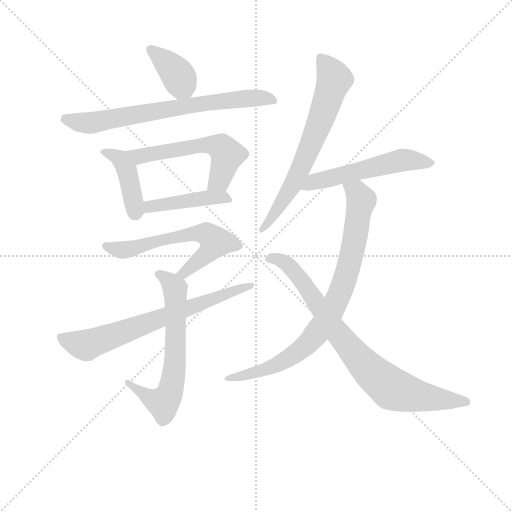
t = 0.00 s
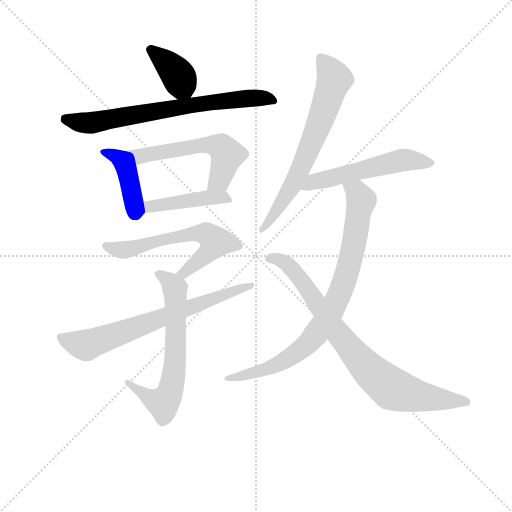
t = 1.80 s
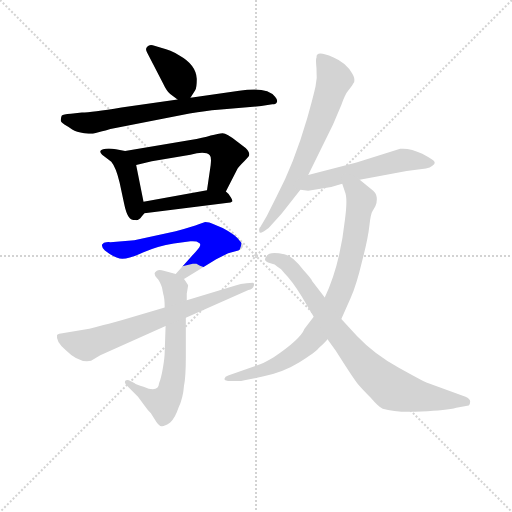
t = 3.60 s
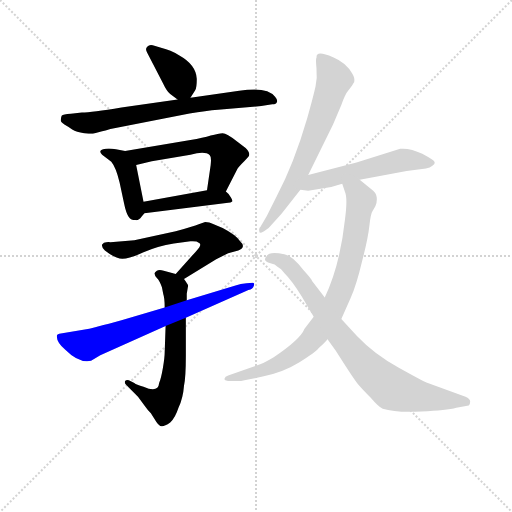
t = 5.40 s
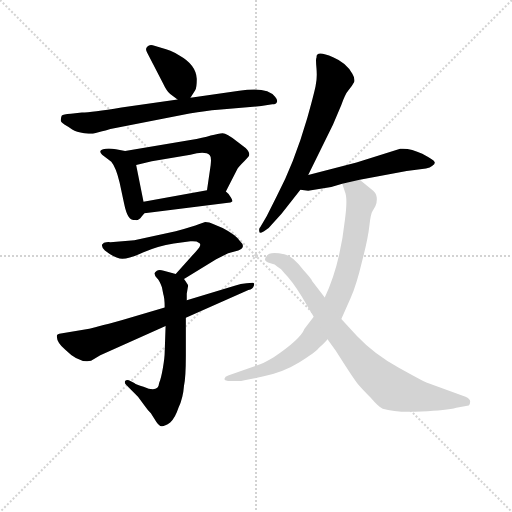
t = 7.20 s
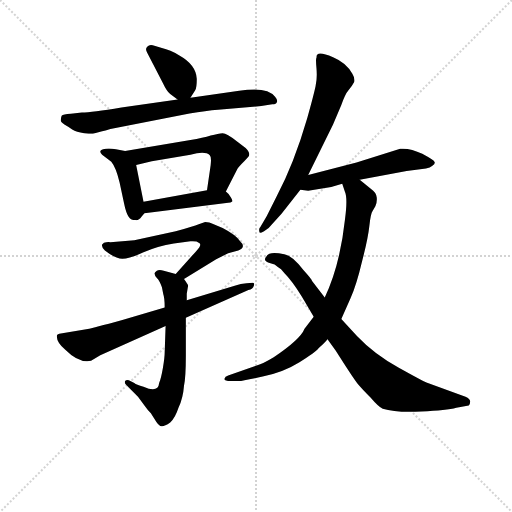
t = 9.00 s

The animated SVG that drew these frames (rendered in a browser with its animation timeline set to each time). Animation: 12 CSS @keyframes rules; one cycle of 9.00 s.

<svg version="1.1" viewBox="0 0 1024 1024" xmlns="http://www.w3.org/2000/svg">
  <g stroke="lightgray" stroke-dasharray="1,1" stroke-width="1" transform="scale(4, 4)">
    <line x1="0" y1="0" x2="256" y2="256"></line>
    <line x1="256" y1="0" x2="0" y2="256"></line>
    <line x1="128" y1="0" x2="128" y2="256"></line>
    <line x1="0" y1="128" x2="256" y2="128"></line>
  </g>
<g transform="scale(0.92, -0.92) translate(60, -900)">
   <style type="text/css">
    @keyframes keyframes0 {
      from {
       stroke: blue;
       stroke-dashoffset: 379;
       stroke-width: 128;
       }
       55% {
       animation-timing-function: step-end;
       stroke: blue;
       stroke-dashoffset: 0;
       stroke-width: 128;
       }
       to {
       stroke: black;
       stroke-width: 1024;
       }
       }
       #make-me-a-hanzi-animation-0 {
         animation: keyframes0 0.558431s both;
         animation-delay: 0.000000s;
         animation-timing-function: linear;
       }
    @keyframes keyframes1 {
      from {
       stroke: blue;
       stroke-dashoffset: 716;
       stroke-width: 128;
       }
       70% {
       animation-timing-function: step-end;
       stroke: blue;
       stroke-dashoffset: 0;
       stroke-width: 128;
       }
       to {
       stroke: black;
       stroke-width: 1024;
       }
       }
       #make-me-a-hanzi-animation-1 {
         animation: keyframes1 0.832682s both;
         animation-delay: 0.558431s;
         animation-timing-function: linear;
       }
    @keyframes keyframes2 {
      from {
       stroke: blue;
       stroke-dashoffset: 415;
       stroke-width: 128;
       }
       57% {
       animation-timing-function: step-end;
       stroke: blue;
       stroke-dashoffset: 0;
       stroke-width: 128;
       }
       to {
       stroke: black;
       stroke-width: 1024;
       }
       }
       #make-me-a-hanzi-animation-2 {
         animation: keyframes2 0.587728s both;
         animation-delay: 1.391113s;
         animation-timing-function: linear;
       }
    @keyframes keyframes3 {
      from {
       stroke: blue;
       stroke-dashoffset: 566;
       stroke-width: 128;
       }
       65% {
       animation-timing-function: step-end;
       stroke: blue;
       stroke-dashoffset: 0;
       stroke-width: 128;
       }
       to {
       stroke: black;
       stroke-width: 1024;
       }
       }
       #make-me-a-hanzi-animation-3 {
         animation: keyframes3 0.710612s both;
         animation-delay: 1.978841s;
         animation-timing-function: linear;
       }
    @keyframes keyframes4 {
      from {
       stroke: blue;
       stroke-dashoffset: 441;
       stroke-width: 128;
       }
       59% {
       animation-timing-function: step-end;
       stroke: blue;
       stroke-dashoffset: 0;
       stroke-width: 128;
       }
       to {
       stroke: black;
       stroke-width: 1024;
       }
       }
       #make-me-a-hanzi-animation-4 {
         animation: keyframes4 0.608887s both;
         animation-delay: 2.689453s;
         animation-timing-function: linear;
       }
    @keyframes keyframes5 {
      from {
       stroke: blue;
       stroke-dashoffset: 614;
       stroke-width: 128;
       }
       67% {
       animation-timing-function: step-end;
       stroke: blue;
       stroke-dashoffset: 0;
       stroke-width: 128;
       }
       to {
       stroke: black;
       stroke-width: 1024;
       }
       }
       #make-me-a-hanzi-animation-5 {
         animation: keyframes5 0.749674s both;
         animation-delay: 3.298340s;
         animation-timing-function: linear;
       }
    @keyframes keyframes6 {
      from {
       stroke: blue;
       stroke-dashoffset: 647;
       stroke-width: 128;
       }
       68% {
       animation-timing-function: step-end;
       stroke: blue;
       stroke-dashoffset: 0;
       stroke-width: 128;
       }
       to {
       stroke: black;
       stroke-width: 1024;
       }
       }
       #make-me-a-hanzi-animation-6 {
         animation: keyframes6 0.776530s both;
         animation-delay: 4.048014s;
         animation-timing-function: linear;
       }
    @keyframes keyframes7 {
      from {
       stroke: blue;
       stroke-dashoffset: 695;
       stroke-width: 128;
       }
       69% {
       animation-timing-function: step-end;
       stroke: blue;
       stroke-dashoffset: 0;
       stroke-width: 128;
       }
       to {
       stroke: black;
       stroke-width: 1024;
       }
       }
       #make-me-a-hanzi-animation-7 {
         animation: keyframes7 0.815592s both;
         animation-delay: 4.824544s;
         animation-timing-function: linear;
       }
    @keyframes keyframes8 {
      from {
       stroke: blue;
       stroke-dashoffset: 681;
       stroke-width: 128;
       }
       69% {
       animation-timing-function: step-end;
       stroke: blue;
       stroke-dashoffset: 0;
       stroke-width: 128;
       }
       to {
       stroke: black;
       stroke-width: 1024;
       }
       }
       #make-me-a-hanzi-animation-8 {
         animation: keyframes8 0.804199s both;
         animation-delay: 5.640137s;
         animation-timing-function: linear;
       }
    @keyframes keyframes9 {
      from {
       stroke: blue;
       stroke-dashoffset: 547;
       stroke-width: 128;
       }
       64% {
       animation-timing-function: step-end;
       stroke: blue;
       stroke-dashoffset: 0;
       stroke-width: 128;
       }
       to {
       stroke: black;
       stroke-width: 1024;
       }
       }
       #make-me-a-hanzi-animation-9 {
         animation: keyframes9 0.695150s both;
         animation-delay: 6.444336s;
         animation-timing-function: linear;
       }
    @keyframes keyframes10 {
      from {
       stroke: blue;
       stroke-dashoffset: 836;
       stroke-width: 128;
       }
       73% {
       animation-timing-function: step-end;
       stroke: blue;
       stroke-dashoffset: 0;
       stroke-width: 128;
       }
       to {
       stroke: black;
       stroke-width: 1024;
       }
       }
       #make-me-a-hanzi-animation-10 {
         animation: keyframes10 0.930339s both;
         animation-delay: 7.139486s;
         animation-timing-function: linear;
       }
    @keyframes keyframes11 {
      from {
       stroke: blue;
       stroke-dashoffset: 814;
       stroke-width: 128;
       }
       73% {
       animation-timing-function: step-end;
       stroke: blue;
       stroke-dashoffset: 0;
       stroke-width: 128;
       }
       to {
       stroke: black;
       stroke-width: 1024;
       }
       }
       #make-me-a-hanzi-animation-11 {
         animation: keyframes11 0.912435s both;
         animation-delay: 8.069824s;
         animation-timing-function: linear;
       }
</style>
<path d="M 310.0 695.5 L 326.0 683.5 C 343.0 670.5 343.0 670.5 354.0 687.5 L 364.0 703.5 Q 368.0 709.5 368.0 728.5 Q 366.0 759.5 330.0 779.5 Q 310.0 791.5 292.0 795.5 L 272.0 801.5 Q 265.0 803.5 260.0 798.5 Q 255.0 793.5 260.0 785.5 L 294.0 719.5 Q 303.0 700.5 310.0 695.5 Z" fill="lightgray"></path> 
<path d="M 326.0 683.5 L 204.0 666.5 Q 139.0 655.5 118.0 655.5 L 94.0 652.5 Q 77.0 651.5 74.0 648.5 Q 72.0 642.5 72.0 638.5 Q 72.0 634.5 80.0 629.5 Q 89.0 624.5 97.0 618.5 Q 106.0 612.5 123.0 610.5 Q 140.0 608.5 142.0 609.5 L 162.0 614.5 Q 168.0 615.5 180.0 619.5 L 352.0 653.5 Q 388.0 659.5 414.0 661.5 L 508.0 669.5 L 532.0 673.5 Q 541.0 673.5 542.0 678.5 Q 544.0 682.5 538.0 689.5 Q 521.0 712.5 460.0 702.5 L 354.0 687.5 L 326.0 683.5 Z" fill="lightgray"></path> 
<path d="M 212.0 571.5 L 192.0 575.5 Q 175.0 578.5 164.0 575.5 Q 153.0 572.5 162.0 563.5 L 182.0 548.5 Q 192.0 536.5 200.0 503.5 L 210.0 456.5 Q 214.0 436.5 220.0 428.5 Q 225.0 421.5 234.0 421.5 Q 241.0 419.5 248.0 429.5 L 254.0 436.5 C 256.0 439.5 256.0 439.5 252.0 461.5 L 236.0 541.5 C 231.0 567.5 231.0 567.5 212.0 571.5 Z" fill="lightgray"></path> 
<path d="M 474.0 578.5 L 454.0 593.5 Q 433.0 610.5 424.0 610.5 Q 415.0 609.5 398.0 605.5 Q 382.0 600.5 354.0 595.5 L 212.0 571.5 C 182.0 566.5 207.0 534.5 236.0 541.5 L 270.0 549.5 L 354.0 563.5 Q 386.0 572.5 396.0 562.5 Q 400.0 559.5 398.0 541.5 L 390.0 486.5 C 386.0 456.5 417.0 456.5 431.0 483.5 L 456.0 532.5 Q 457.0 535.5 472.0 550.5 L 480.0 559.5 Q 486.0 566.5 474.0 578.5 Z" fill="lightgray"></path> 
<path d="M 254.0 436.5 L 436.0 459.5 Q 442.0 459.5 444.0 461.5 Q 447.0 462.5 442.0 470.5 Q 438.0 478.5 431.0 483.5 C 421.0 492.5 420.0 491.5 390.0 486.5 L 252.0 461.5 C 222.0 456.5 224.0 432.5 254.0 436.5 Z" fill="lightgray"></path> 
<path d="M 386.0 417.5 L 372.0 412.5 Q 361.0 407.5 322.0 397.5 L 232.0 377.5 L 180.0 373.5 Q 174.0 374.5 166.0 372.5 L 162.0 368.5 Q 160.0 363.5 168.0 355.5 Q 191.0 337.5 206.0 337.5 Q 222.0 337.5 252.0 351.5 Q 282.0 364.5 318.0 370.5 L 354.0 375.5 Q 368.0 376.5 372.0 372.5 Q 381.0 368.5 366.0 353.5 L 322.0 304.5 C 302.0 282.5 314.0 277.5 340.0 293.5 L 410.0 336.5 L 436.0 349.5 L 458.0 355.5 Q 476.0 362.5 462.0 375.5 Q 453.0 389.5 424.0 404.5 L 402.0 413.5 Q 396.0 417.5 386.0 417.5 Z" fill="lightgray"></path> 
<path d="M 322.0 304.5 L 296.0 311.5 Q 286.0 314.5 281.0 311.5 Q 276.0 308.5 276.0 305.5 Q 276.0 301.5 281.0 295.5 Q 287.0 289.5 292.0 275.5 L 295.0 260.5 Q 298.0 252.5 298.0 231.5 L 300.0 191.5 L 298.0 133.5 Q 298.0 122.5 294.0 99.5 Q 290.0 76.5 286.0 67.5 Q 284.0 45.5 252.0 59.5 Q 236.0 63.5 232.0 67.5 L 220.0 73.5 Q 214.0 74.5 212.0 71.5 Q 210.0 67.5 214.0 63.5 L 240.0 37.5 L 254.0 18.5 Q 261.0 8.5 268.0 1.5 L 280.0 -17.5 Q 286.0 -26.5 291.0 -26.5 Q 297.0 -27.5 310.0 -18.5 Q 321.0 -8.5 328.0 13.5 Q 338.0 34.5 340.0 61.5 Q 344.0 80.5 344.0 125.5 L 344.0 209.5 L 346.0 247.5 L 346.0 261.5 L 349.0 279.5 Q 348.0 282.5 340.0 293.5 C 335.0 301.5 335.0 301.5 322.0 304.5 Z" fill="lightgray"></path> 
<path d="M 298.0 231.5 L 206.0 204.5 Q 140.0 186.5 134.0 185.5 L 69.0 174.5 Q 66.0 173.5 64.0 171.5 Q 61.0 157.5 82.0 139.5 Q 112.0 109.5 138.0 115.5 L 158.0 127.5 L 300.0 191.5 L 344.0 209.5 L 480.0 269.5 Q 490.0 271.5 492.0 279.5 Q 494.0 284.5 490.0 285.5 L 476.0 284.5 Q 463.0 283.5 452.0 279.5 L 346.0 247.5 L 298.0 231.5 Z" fill="lightgray"></path> 
<path d="M 610.0 519.5 L 664.0 629.5 L 682.0 671.5 Q 690.0 695.5 698.0 704.5 Q 706.0 713.5 710.0 721.5 Q 712.0 729.5 706.0 739.5 Q 693.0 763.5 664.0 775.5 Q 636.0 787.5 630.0 781.5 Q 628.0 780.5 628.0 774.5 Q 626.0 772.5 628.0 751.5 Q 630.0 730.5 626.0 712.5 Q 622.0 693.5 608.0 643.5 Q 579.0 543.5 541.0 472.5 L 520.0 430.5 L 506.0 406.5 Q 502.0 403.5 504.0 395.5 Q 504.0 391.5 514.0 397.5 L 524.0 404.5 L 552.0 435.5 L 593.0 487.5 L 610.0 519.5 Z" fill="lightgray"></path> 
<path d="M 722.0 509.5 L 824.0 528.5 L 866.0 533.5 Q 875.0 534.5 880.0 539.5 Q 886.0 543.5 885.0 547.5 Q 884.0 551.5 858.0 565.5 Q 832.0 578.5 810.0 576.5 L 715.0 546.5 L 610.0 519.5 C 581.0 512.5 563.0 491.5 593.0 487.5 L 610.0 485.5 L 660.0 493.5 L 684.0 500.5 L 722.0 509.5 Z" fill="lightgray"></path> 
<path d="M 622.0 211.5 L 602.0 185.5 Q 593.0 162.5 535.0 123.5 Q 512.0 109.5 498.0 105.5 L 436.0 83.5 Q 429.0 81.5 428.0 76.5 Q 427.0 71.5 442.0 71.5 L 460.0 71.5 Q 466.0 71.5 511.0 81.5 Q 556.0 90.5 591.0 112.5 Q 626.0 134.5 633.0 143.5 Q 648.0 156.5 652.0 162.5 L 682.0 206.5 L 702.0 251.5 Q 715.0 280.5 727.0 331.5 Q 740.0 381.5 743.0 409.5 Q 746.0 436.5 750.0 441.5 L 756.0 451.5 Q 760.0 459.5 759.0 470.5 Q 758.0 481.5 746.0 489.5 L 722.0 509.5 C 699.0 528.5 675.0 528.5 684.0 500.5 L 690.0 482.5 Q 696.0 468.5 690.0 423.5 Q 679.0 322.5 646.0 253.5 L 622.0 211.5 Z" fill="lightgray"></path> 
<path d="M 646.0 253.5 L 618.0 289.5 Q 619.0 291.5 600.0 312.5 Q 576.0 344.5 558.0 347.5 Q 525.0 354.5 520.0 343.5 Q 509.0 332.5 528.0 327.5 Q 538.0 326.5 544.0 319.5 L 551.0 314.5 L 558.0 306.5 Q 575.0 289.5 596.0 255.5 L 622.0 211.5 L 652.0 162.5 L 670.0 137.5 Q 708.0 77.5 717.0 66.5 Q 727.0 54.5 746.0 35.5 Q 762.0 16.5 772.0 11.5 Q 801.0 2.5 856.0 5.5 Q 911.0 7.5 932.0 13.5 L 959.0 18.5 Q 962.0 19.5 962.0 26.5 Q 963.0 32.5 952.0 37.5 L 867.0 68.5 Q 861.0 70.5 807.0 100.5 Q 754.0 129.5 716.0 169.5 L 682.0 206.5 L 646.0 253.5 Z" fill="lightgray"></path> 
      <clipPath id="make-me-a-hanzi-clip-0">
      <path d="M 310.0 695.5 L 326.0 683.5 C 343.0 670.5 343.0 670.5 354.0 687.5 L 364.0 703.5 Q 368.0 709.5 368.0 728.5 Q 366.0 759.5 330.0 779.5 Q 310.0 791.5 292.0 795.5 L 272.0 801.5 Q 265.0 803.5 260.0 798.5 Q 255.0 793.5 260.0 785.5 L 294.0 719.5 Q 303.0 700.5 310.0 695.5 Z" fill="lightgray"></path>
      </clipPath>
      <path clip-path="url(#make-me-a-hanzi-clip-0)" d="M 268.0 792.5 L 319.0 746.5 L 345.0 698.5 " fill="none" id="make-me-a-hanzi-animation-0" stroke-dasharray="251 502" stroke-linecap="round"></path>

      <clipPath id="make-me-a-hanzi-clip-1">
      <path d="M 326.0 683.5 L 204.0 666.5 Q 139.0 655.5 118.0 655.5 L 94.0 652.5 Q 77.0 651.5 74.0 648.5 Q 72.0 642.5 72.0 638.5 Q 72.0 634.5 80.0 629.5 Q 89.0 624.5 97.0 618.5 Q 106.0 612.5 123.0 610.5 Q 140.0 608.5 142.0 609.5 L 162.0 614.5 Q 168.0 615.5 180.0 619.5 L 352.0 653.5 Q 388.0 659.5 414.0 661.5 L 508.0 669.5 L 532.0 673.5 Q 541.0 673.5 542.0 678.5 Q 544.0 682.5 538.0 689.5 Q 521.0 712.5 460.0 702.5 L 354.0 687.5 L 326.0 683.5 Z" fill="lightgray"></path>
      </clipPath>
      <path clip-path="url(#make-me-a-hanzi-clip-1)" d="M 80.0 642.5 L 138.0 632.5 L 440.0 682.5 L 507.0 687.5 L 534.0 681.5 " fill="none" id="make-me-a-hanzi-animation-1" stroke-dasharray="588 1176" stroke-linecap="round"></path>

      <clipPath id="make-me-a-hanzi-clip-2">
      <path d="M 212.0 571.5 L 192.0 575.5 Q 175.0 578.5 164.0 575.5 Q 153.0 572.5 162.0 563.5 L 182.0 548.5 Q 192.0 536.5 200.0 503.5 L 210.0 456.5 Q 214.0 436.5 220.0 428.5 Q 225.0 421.5 234.0 421.5 Q 241.0 419.5 248.0 429.5 L 254.0 436.5 C 256.0 439.5 256.0 439.5 252.0 461.5 L 236.0 541.5 C 231.0 567.5 231.0 567.5 212.0 571.5 Z" fill="lightgray"></path>
      </clipPath>
      <path clip-path="url(#make-me-a-hanzi-clip-2)" d="M 171.0 568.5 L 202.0 553.5 L 216.0 530.5 L 236.0 434.5 " fill="none" id="make-me-a-hanzi-animation-2" stroke-dasharray="287 574" stroke-linecap="round"></path>

      <clipPath id="make-me-a-hanzi-clip-3">
      <path d="M 474.0 578.5 L 454.0 593.5 Q 433.0 610.5 424.0 610.5 Q 415.0 609.5 398.0 605.5 Q 382.0 600.5 354.0 595.5 L 212.0 571.5 C 182.0 566.5 207.0 534.5 236.0 541.5 L 270.0 549.5 L 354.0 563.5 Q 386.0 572.5 396.0 562.5 Q 400.0 559.5 398.0 541.5 L 390.0 486.5 C 386.0 456.5 417.0 456.5 431.0 483.5 L 456.0 532.5 Q 457.0 535.5 472.0 550.5 L 480.0 559.5 Q 486.0 566.5 474.0 578.5 Z" fill="lightgray"></path>
      </clipPath>
      <path clip-path="url(#make-me-a-hanzi-clip-3)" d="M 220.0 569.5 L 242.0 559.5 L 382.0 584.5 L 422.0 579.5 L 434.0 563.5 L 432.0 555.5 L 417.0 508.5 L 397.0 492.5 " fill="none" id="make-me-a-hanzi-animation-3" stroke-dasharray="438 876" stroke-linecap="round"></path>

      <clipPath id="make-me-a-hanzi-clip-4">
      <path d="M 254.0 436.5 L 436.0 459.5 Q 442.0 459.5 444.0 461.5 Q 447.0 462.5 442.0 470.5 Q 438.0 478.5 431.0 483.5 C 421.0 492.5 420.0 491.5 390.0 486.5 L 252.0 461.5 C 222.0 456.5 224.0 432.5 254.0 436.5 Z" fill="lightgray"></path>
      </clipPath>
      <path clip-path="url(#make-me-a-hanzi-clip-4)" d="M 261.0 443.5 L 266.0 451.5 L 385.0 470.5 L 423.0 471.5 L 439.0 465.5 " fill="none" id="make-me-a-hanzi-animation-4" stroke-dasharray="313 626" stroke-linecap="round"></path>

      <clipPath id="make-me-a-hanzi-clip-5">
      <path d="M 386.0 417.5 L 372.0 412.5 Q 361.0 407.5 322.0 397.5 L 232.0 377.5 L 180.0 373.5 Q 174.0 374.5 166.0 372.5 L 162.0 368.5 Q 160.0 363.5 168.0 355.5 Q 191.0 337.5 206.0 337.5 Q 222.0 337.5 252.0 351.5 Q 282.0 364.5 318.0 370.5 L 354.0 375.5 Q 368.0 376.5 372.0 372.5 Q 381.0 368.5 366.0 353.5 L 322.0 304.5 C 302.0 282.5 314.0 277.5 340.0 293.5 L 410.0 336.5 L 436.0 349.5 L 458.0 355.5 Q 476.0 362.5 462.0 375.5 Q 453.0 389.5 424.0 404.5 L 402.0 413.5 Q 396.0 417.5 386.0 417.5 Z" fill="lightgray"></path>
      </clipPath>
      <path clip-path="url(#make-me-a-hanzi-clip-5)" d="M 170.0 364.5 L 209.0 356.5 L 351.0 390.5 L 389.0 391.5 L 397.0 385.5 L 408.0 373.5 L 393.0 351.5 L 341.0 306.5 L 329.0 306.5 " fill="none" id="make-me-a-hanzi-animation-5" stroke-dasharray="486 972" stroke-linecap="round"></path>

      <clipPath id="make-me-a-hanzi-clip-6">
      <path d="M 322.0 304.5 L 296.0 311.5 Q 286.0 314.5 281.0 311.5 Q 276.0 308.5 276.0 305.5 Q 276.0 301.5 281.0 295.5 Q 287.0 289.5 292.0 275.5 L 295.0 260.5 Q 298.0 252.5 298.0 231.5 L 300.0 191.5 L 298.0 133.5 Q 298.0 122.5 294.0 99.5 Q 290.0 76.5 286.0 67.5 Q 284.0 45.5 252.0 59.5 Q 236.0 63.5 232.0 67.5 L 220.0 73.5 Q 214.0 74.5 212.0 71.5 Q 210.0 67.5 214.0 63.5 L 240.0 37.5 L 254.0 18.5 Q 261.0 8.5 268.0 1.5 L 280.0 -17.5 Q 286.0 -26.5 291.0 -26.5 Q 297.0 -27.5 310.0 -18.5 Q 321.0 -8.5 328.0 13.5 Q 338.0 34.5 340.0 61.5 Q 344.0 80.5 344.0 125.5 L 344.0 209.5 L 346.0 247.5 L 346.0 261.5 L 349.0 279.5 Q 348.0 282.5 340.0 293.5 C 335.0 301.5 335.0 301.5 322.0 304.5 Z" fill="lightgray"></path>
      </clipPath>
      <path clip-path="url(#make-me-a-hanzi-clip-6)" d="M 285.0 303.5 L 315.0 282.5 L 322.0 254.5 L 321.0 116.5 L 309.0 47.5 L 295.0 24.5 L 266.0 34.5 L 217.0 68.5 " fill="none" id="make-me-a-hanzi-animation-6" stroke-dasharray="519 1038" stroke-linecap="round"></path>

      <clipPath id="make-me-a-hanzi-clip-7">
      <path d="M 298.0 231.5 L 206.0 204.5 Q 140.0 186.5 134.0 185.5 L 69.0 174.5 Q 66.0 173.5 64.0 171.5 Q 61.0 157.5 82.0 139.5 Q 112.0 109.5 138.0 115.5 L 158.0 127.5 L 300.0 191.5 L 344.0 209.5 L 480.0 269.5 Q 490.0 271.5 492.0 279.5 Q 494.0 284.5 490.0 285.5 L 476.0 284.5 Q 463.0 283.5 452.0 279.5 L 346.0 247.5 L 298.0 231.5 Z" fill="lightgray"></path>
      </clipPath>
      <path clip-path="url(#make-me-a-hanzi-clip-7)" d="M 70.0 167.5 L 127.0 149.5 L 483.0 279.5 " fill="none" id="make-me-a-hanzi-animation-7" stroke-dasharray="567 1134" stroke-linecap="round"></path>

      <clipPath id="make-me-a-hanzi-clip-8">
      <path d="M 610.0 519.5 L 664.0 629.5 L 682.0 671.5 Q 690.0 695.5 698.0 704.5 Q 706.0 713.5 710.0 721.5 Q 712.0 729.5 706.0 739.5 Q 693.0 763.5 664.0 775.5 Q 636.0 787.5 630.0 781.5 Q 628.0 780.5 628.0 774.5 Q 626.0 772.5 628.0 751.5 Q 630.0 730.5 626.0 712.5 Q 622.0 693.5 608.0 643.5 Q 579.0 543.5 541.0 472.5 L 520.0 430.5 L 506.0 406.5 Q 502.0 403.5 504.0 395.5 Q 504.0 391.5 514.0 397.5 L 524.0 404.5 L 552.0 435.5 L 593.0 487.5 L 610.0 519.5 Z" fill="lightgray"></path>
      </clipPath>
      <path clip-path="url(#make-me-a-hanzi-clip-8)" d="M 635.0 776.5 L 667.0 727.5 L 636.0 634.5 L 584.0 512.5 L 523.0 414.5 L 508.0 400.5 " fill="none" id="make-me-a-hanzi-animation-8" stroke-dasharray="553 1106" stroke-linecap="round"></path>

      <clipPath id="make-me-a-hanzi-clip-9">
      <path d="M 722.0 509.5 L 824.0 528.5 L 866.0 533.5 Q 875.0 534.5 880.0 539.5 Q 886.0 543.5 885.0 547.5 Q 884.0 551.5 858.0 565.5 Q 832.0 578.5 810.0 576.5 L 715.0 546.5 L 610.0 519.5 C 581.0 512.5 563.0 491.5 593.0 487.5 L 610.0 485.5 L 660.0 493.5 L 684.0 500.5 L 722.0 509.5 Z" fill="lightgray"></path>
      </clipPath>
      <path clip-path="url(#make-me-a-hanzi-clip-9)" d="M 598.0 491.5 L 622.0 505.5 L 816.0 552.5 L 879.0 545.5 " fill="none" id="make-me-a-hanzi-animation-9" stroke-dasharray="419 838" stroke-linecap="round"></path>

      <clipPath id="make-me-a-hanzi-clip-10">
      <path d="M 622.0 211.5 L 602.0 185.5 Q 593.0 162.5 535.0 123.5 Q 512.0 109.5 498.0 105.5 L 436.0 83.5 Q 429.0 81.5 428.0 76.5 Q 427.0 71.5 442.0 71.5 L 460.0 71.5 Q 466.0 71.5 511.0 81.5 Q 556.0 90.5 591.0 112.5 Q 626.0 134.5 633.0 143.5 Q 648.0 156.5 652.0 162.5 L 682.0 206.5 L 702.0 251.5 Q 715.0 280.5 727.0 331.5 Q 740.0 381.5 743.0 409.5 Q 746.0 436.5 750.0 441.5 L 756.0 451.5 Q 760.0 459.5 759.0 470.5 Q 758.0 481.5 746.0 489.5 L 722.0 509.5 C 699.0 528.5 675.0 528.5 684.0 500.5 L 690.0 482.5 Q 696.0 468.5 690.0 423.5 Q 679.0 322.5 646.0 253.5 L 622.0 211.5 Z" fill="lightgray"></path>
      </clipPath>
      <path clip-path="url(#make-me-a-hanzi-clip-10)" d="M 691.0 497.5 L 716.0 482.5 L 726.0 462.5 L 692.0 300.5 L 648.0 203.5 L 609.0 152.5 L 564.0 119.5 L 515.0 95.5 L 436.0 75.5 " fill="none" id="make-me-a-hanzi-animation-10" stroke-dasharray="708 1416" stroke-linecap="round"></path>

      <clipPath id="make-me-a-hanzi-clip-11">
      <path d="M 646.0 253.5 L 618.0 289.5 Q 619.0 291.5 600.0 312.5 Q 576.0 344.5 558.0 347.5 Q 525.0 354.5 520.0 343.5 Q 509.0 332.5 528.0 327.5 Q 538.0 326.5 544.0 319.5 L 551.0 314.5 L 558.0 306.5 Q 575.0 289.5 596.0 255.5 L 622.0 211.5 L 652.0 162.5 L 670.0 137.5 Q 708.0 77.5 717.0 66.5 Q 727.0 54.5 746.0 35.5 Q 762.0 16.5 772.0 11.5 Q 801.0 2.5 856.0 5.5 Q 911.0 7.5 932.0 13.5 L 959.0 18.5 Q 962.0 19.5 962.0 26.5 Q 963.0 32.5 952.0 37.5 L 867.0 68.5 Q 861.0 70.5 807.0 100.5 Q 754.0 129.5 716.0 169.5 L 682.0 206.5 L 646.0 253.5 Z" fill="lightgray"></path>
      </clipPath>
      <path clip-path="url(#make-me-a-hanzi-clip-11)" d="M 525.0 336.5 L 550.0 334.5 L 581.0 309.5 L 713.0 127.5 L 785.0 60.5 L 846.0 39.5 L 951.0 26.5 " fill="none" id="make-me-a-hanzi-animation-11" stroke-dasharray="686 1372" stroke-linecap="round"></path>

</g>
</svg>
